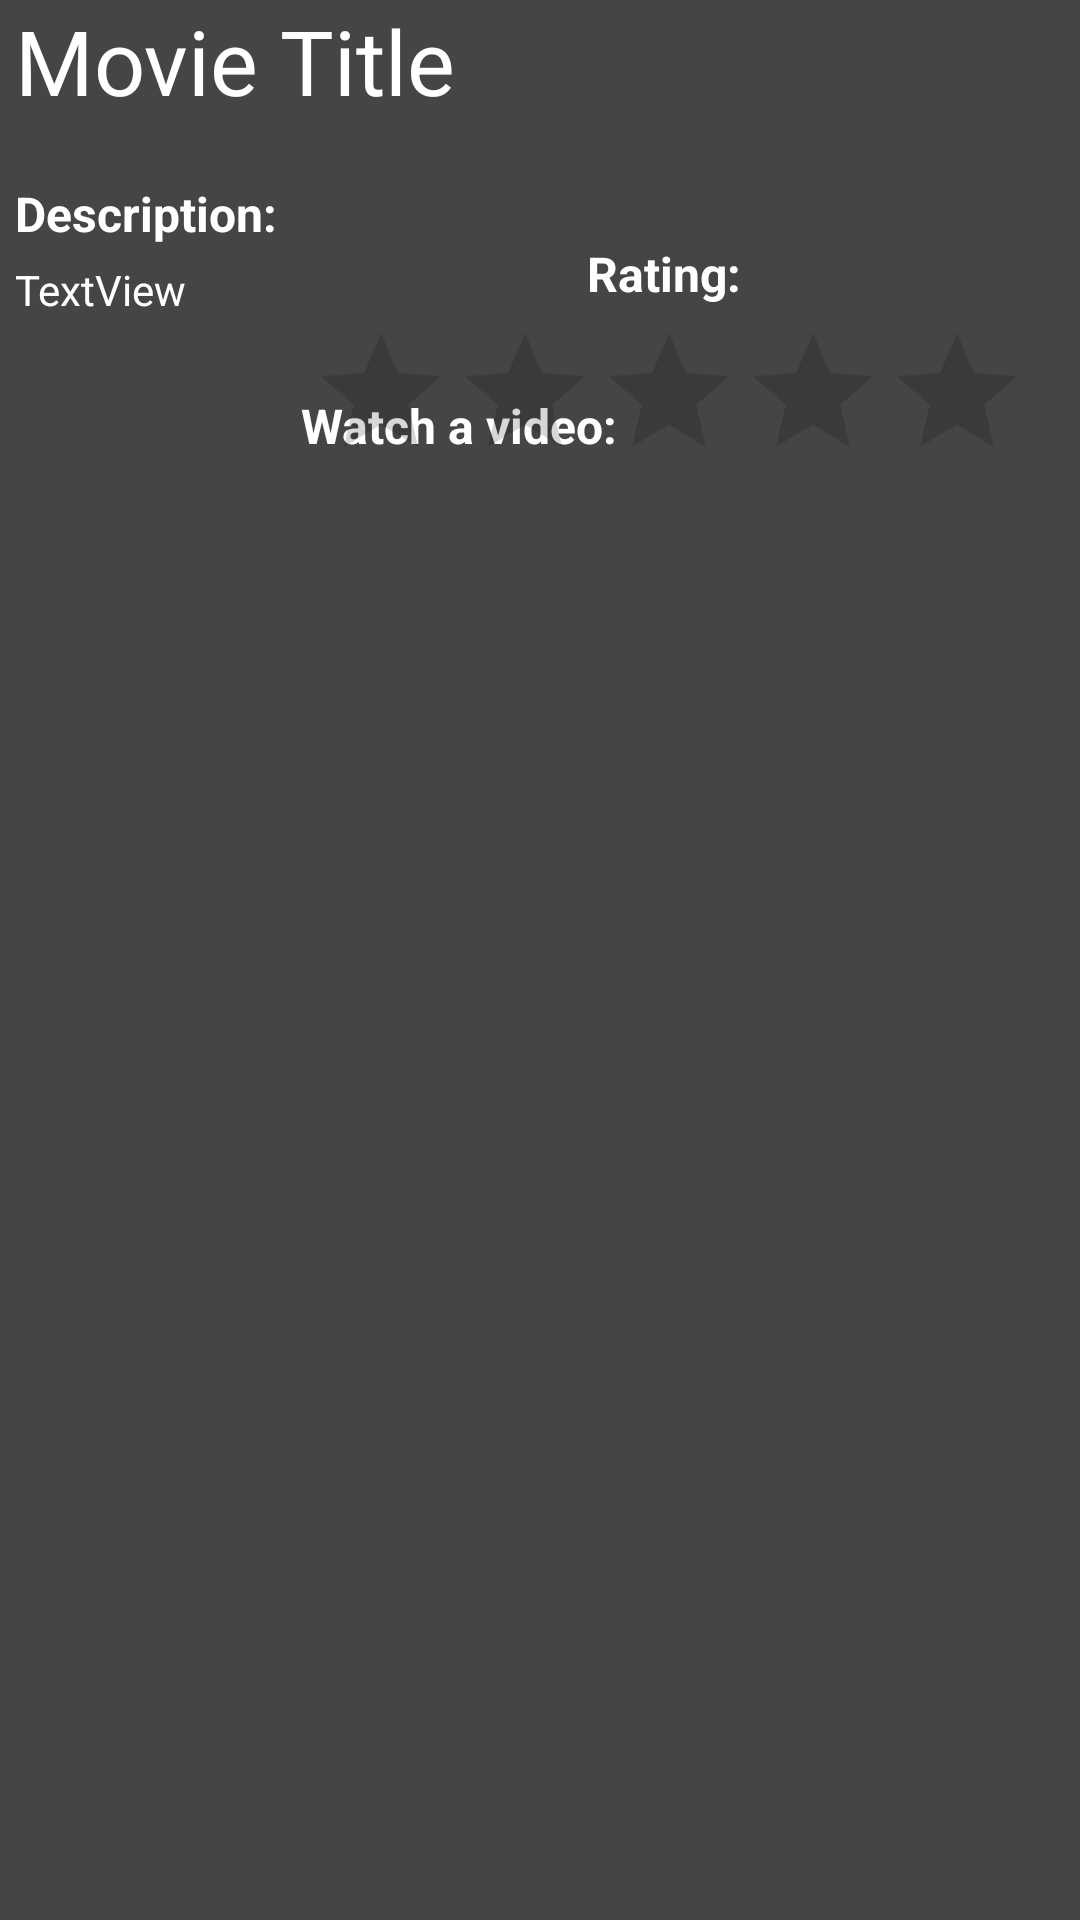

Reconstruct the res/layout file that produces this screen, plus the resources it refers to.
<!-- AndroidManifest.xml: application theme Theme.FlixsterMoviesApp -->
<!-- res/layout/activity_movie_details.xml -->
<?xml version="1.0" encoding="utf-8"?>
<RelativeLayout xmlns:android="http://schemas.android.com/apk/res/android"
    xmlns:app="http://schemas.android.com/apk/res-auto"
    xmlns:tools="http://schemas.android.com/tools"
    android:layout_width="match_parent"
    android:layout_height="match_parent"
    android:background="#474444"
    tools:context=".MovieDetailsActivity">

    <TextView
        android:id="@+id/tvRating3"
        android:layout_width="wrap_content"
        android:layout_height="wrap_content"
        android:layout_below="@+id/tvOverview"
        android:layout_alignParentEnd="true"
        android:layout_alignParentBottom="false"
        android:layout_centerHorizontal="true"
        android:layout_marginTop="25dp"
        android:layout_marginEnd="154dp"
        android:layout_marginBottom="0dp"
        android:text="Watch a video:"
        android:textColor="#FFFFFF"
        android:textSize="16sp"
        android:textStyle="bold" />

    <TextView
        android:id="@+id/tvDescription"
        android:layout_width="wrap_content"
        android:layout_height="wrap_content"

        android:layout_below="@+id/ivPoster"
        android:layout_marginLeft="5dp"
        android:layout_marginTop="10dp"
        android:text="Description:"
        android:textColor="#FFFFFF"
        android:textSize="16sp"
        android:textStyle="bold" />

    <TextView
        android:id="@+id/tvTitle"
        android:layout_width="wrap_content"
        android:layout_height="wrap_content"
        android:layout_alignParentStart="true"
        android:layout_alignParentTop="true"
        android:layout_alignParentEnd="true"
        android:layout_marginStart="5dp"
        android:text="Movie Title"
        android:textAppearance="@android:style/TextAppearance.Large"
        android:textColor="#FFFFFF"
        android:textSize="30sp" />

    <TextView
        android:id="@+id/tvOverview"
        android:layout_width="match_parent"
        android:layout_height="wrap_content"
        android:layout_below="@+id/tvDescription"
        android:layout_alignParentStart="true"
        android:layout_alignParentEnd="true"
        android:layout_marginStart="5dp"
        android:layout_marginTop="5dp"
        android:layout_marginEnd="0dp"
        android:text="TextView"
        android:textColor="#FFFFFF"
        android:textSize="14sp" />

    <RatingBar
        android:id="@+id/rbVoteAverage"
        style="@style/Widget.AppCompat.RatingBar"
        android:layout_width="wrap_content"
        android:layout_height="wrap_content"
        android:layout_below="@+id/tvRating"
        android:layout_alignParentEnd="true"
        android:layout_marginTop="5dp"
        android:layout_marginEnd="17dp"
        android:numStars="5"
        android:stepSize="0.5" />

    <ImageView
        android:id="@+id/ivPoster"
        android:layout_width="120dp"
        android:layout_height="wrap_content"
        android:layout_below="@+id/tvTitle"
        android:layout_alignParentStart="false"
        android:layout_alignParentBottom="false"
        android:layout_marginStart="5dp"
        android:layout_marginTop="10dp"
        android:layout_marginBottom="0dp"
        tools:src="@tools:sample/avatars" />

    <TextView
        android:id="@+id/tvRating"
        android:layout_width="wrap_content"
        android:layout_height="wrap_content"
        android:layout_below="@+id/tvTitle"
        android:layout_alignParentEnd="true"
        android:layout_alignParentBottom="false"
        android:layout_marginTop="40dp"
        android:layout_marginEnd="113dp"
        android:layout_marginBottom="0dp"
        android:text="Rating:"
        android:textColor="#FFFFFF"
        android:textSize="16sp"
        android:textStyle="bold" />
</RelativeLayout>
<!-- resources referenced by this layout -->
<resources>
  <style name="Theme.FlixsterMoviesApp" parent="Theme.MaterialComponents.DayNight.DarkActionBar">
          
          <item name="colorPrimary">@color/purple_500</item>
          <item name="colorPrimaryVariant">@color/purple_700</item>
          <item name="colorOnPrimary">@color/white</item>
          
          <item name="colorSecondary">@color/teal_200</item>
          <item name="colorSecondaryVariant">@color/teal_700</item>
          <item name="colorOnSecondary">@color/black</item>
          
          <item name="android:statusBarColor" tools:targetApi="l">?attr/colorPrimaryVariant</item>
          
      </style>
  <color name="purple_500">#AC1919</color>
  <color name="purple_700">#980808</color>
  <color name="white">#FFFFFFFF</color>
  <color name="teal_200">#FF03DAC5</color>
  <color name="teal_700">#FF018786</color>
  <color name="black">#FF000000</color>
</resources>
